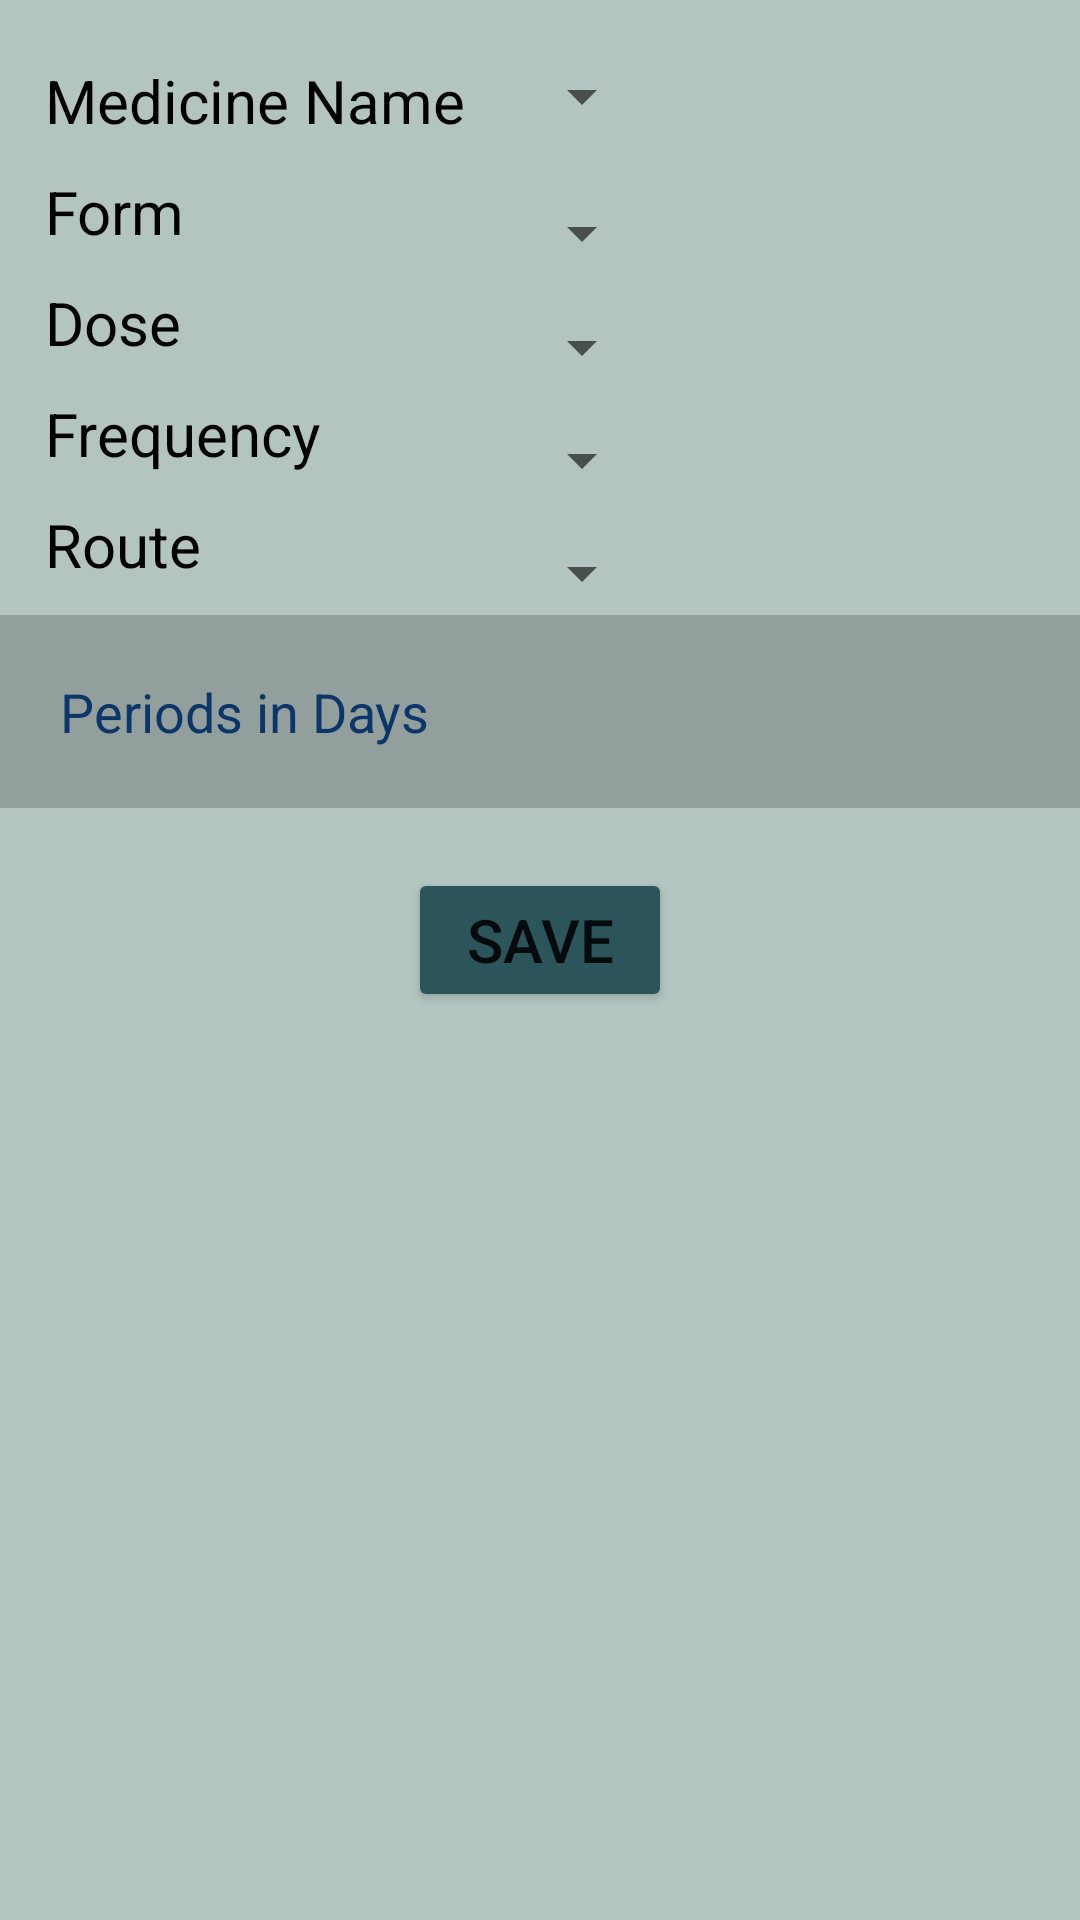

Android layout source for this screen:
<!-- AndroidManifest.xml: application theme Theme.Hemalkasa -->
<!-- res/layout/insert_new_medicine.xml -->
<?xml version="1.0" encoding="utf-8"?>
<androidx.constraintlayout.widget.ConstraintLayout xmlns:android="http://schemas.android.com/apk/res/android"
    xmlns:app="http://schemas.android.com/apk/res-auto"
    xmlns:tools="http://schemas.android.com/tools"
    android:layout_width="match_parent"
    android:layout_height="match_parent"
    android:background="@color/registration_page_color"
    tools:context=".InsertEditMedicine">

    <TextView
        android:id="@+id/name"
        android:layout_width="wrap_content"
        android:layout_height="0dp"
        android:text="Medicine Name"
        android:textColor="@color/black"
        android:textSize="20sp"
        android:layout_marginStart="15dp"
        android:layout_marginTop="20dp"
        app:layout_constraintTop_toTopOf="parent"
        app:layout_constraintStart_toStartOf="parent"/>


    <Spinner
        android:id="@+id/nameSpinner"
        android:layout_width="wrap_content"
        android:layout_height="wrap_content"
        android:textSize="20sp"
        android:textColor="@color/black"
        android:layout_marginStart="15dp"
        android:layout_marginTop="20dp"
        app:layout_constraintStart_toEndOf="@+id/name"
        app:layout_constraintBottom_toTopOf="@+id/formSpinner"
        app:layout_constraintTop_toTopOf="parent"/>


    <TextView
        android:id="@+id/form"
        android:layout_width="wrap_content"
        android:layout_height="wrap_content"
        android:text="Form"
        android:textColor="@color/black"
        android:textSize="20sp"
        android:layout_marginTop="10dp"
        app:layout_constraintStart_toStartOf="@+id/name"
        app:layout_constraintTop_toBottomOf="@+id/name"/>

    <Spinner
        android:id="@+id/formSpinner"
        android:layout_width="wrap_content"
        android:layout_height="0dp"
        android:layout_marginTop="20dp"
        android:textSize="20sp"
        android:textColor="@color/black"
        app:layout_constraintStart_toStartOf="@+id/nameSpinner"
        app:layout_constraintTop_toBottomOf="@+id/nameSpinner"
        app:layout_constraintBottom_toTopOf="@+id/doseSpinner"/>

    <TextView
        android:id="@+id/dose"
        android:layout_width="wrap_content"
        android:layout_height="wrap_content"
        android:text="Dose"
        android:textColor="@color/black"
        android:textSize="20sp"
        android:layout_marginTop="10dp"
        app:layout_constraintStart_toStartOf="@+id/form"
        app:layout_constraintTop_toBottomOf="@+id/form"/>

    <Spinner
        android:id="@+id/doseSpinner"
        android:layout_width="wrap_content"
        android:layout_height="0dp"
        android:textSize="20sp"
        android:textColor="@color/black"
        android:layout_marginTop="10dp"
        app:layout_constraintStart_toStartOf="@+id/formSpinner"
        app:layout_constraintTop_toBottomOf="@+id/formSpinner"
        app:layout_constraintBottom_toTopOf="@+id/frequencySpinner"/>

    <TextView
        android:id="@+id/frequency"
        android:layout_width="wrap_content"
        android:layout_height="wrap_content"
        android:text="Frequency"
        android:textColor="@color/black"
        android:textSize="20sp"
        android:layout_marginTop="10dp"
        app:layout_constraintStart_toStartOf="@+id/dose"
        app:layout_constraintTop_toBottomOf="@+id/dose"/>


    <Spinner
        android:id="@+id/frequencySpinner"
        android:layout_width="wrap_content"
        android:layout_height="0dp"
        android:textSize="20sp"
        android:textColor="@color/black"
        android:layout_marginTop="10dp"
        app:layout_constraintStart_toStartOf="@+id/doseSpinner"
        app:layout_constraintTop_toBottomOf="@+id/doseSpinner"
        app:layout_constraintBottom_toTopOf="@+id/routeSpinner"/>


    <TextView
        android:id="@+id/route"
        android:layout_width="wrap_content"
        android:layout_height="wrap_content"
        android:text="Route"
        android:textColor="@color/black"
        android:textSize="20sp"
        android:layout_marginTop="10dp"
        app:layout_constraintStart_toStartOf="@+id/frequency"
        app:layout_constraintTop_toBottomOf="@+id/frequency"/>


    <Spinner
        android:id="@+id/routeSpinner"
        android:layout_width="wrap_content"
        android:layout_height="0dp"
        android:textSize="20sp"
        android:textColor="@color/black"
        android:layout_marginTop="10dp"
        app:layout_constraintStart_toStartOf="@+id/frequencySpinner"
        app:layout_constraintTop_toBottomOf="@+id/frequencySpinner"
        app:layout_constraintBottom_toTopOf="@+id/periods"/>


    <EditText
        android:id="@+id/periods"
        android:layout_width="match_parent"
        android:layout_height="wrap_content"
        android:layout_marginVertical="10dp"
        android:background="@drawable/custom_input"
        android:drawableLeft="@drawable/calendar"
        android:drawablePadding="20dp"
        android:hint="Periods in Days"
        android:padding="20dp"
        android:textColor="@color/black"
        android:textColorHint="@color/secondary"
        app:layout_constraintStart_toStartOf="parent"
        app:layout_constraintTop_toBottomOf="@+id/route"/>

    <Button
        android:id="@+id/saveBtn"
        android:layout_width="wrap_content"
        android:layout_height="wrap_content"
        android:text="Save"
        android:textSize="20sp"
        android:backgroundTint="@color/buttonColor"
        android:layout_marginTop="20dp"
        app:layout_constraintEnd_toEndOf="parent"
        app:layout_constraintStart_toStartOf="parent"
        app:layout_constraintTop_toBottomOf="@+id/periods" />

</androidx.constraintlayout.widget.ConstraintLayout>
<!-- resources referenced by this layout -->
<resources>
  <color name="black">#FF000000</color>
  <color name="buttonColor">#2c545b</color>
  <color name="registration_page_color">#b4c4c0</color>
  <color name="secondary">#0C356A</color>
  <!-- drawable custom_input (drawable) -->
  <?xml version="1.0" encoding="utf-8"?>
  <selector xmlns:android="http://schemas.android.com/apk/res/android">
  <item android:state_enabled="true" android:state_focused="true" >
      <shape android:shape="rectangle">
          <solid android:color="#FFFFFF" />
      </shape>
  </item>
      <item android:state_enabled="true">
          <shape android:shape="rectangle">
              <solid android:color="#30000000"/>
          </shape>
      </item>
  </selector>
  <style name="Theme.Hemalkasa" parent="Theme.MaterialComponents.DayNight.DarkActionBar">
          
          <item name="colorPrimary">@color/purple_500</item>
          <item name="colorPrimaryVariant">@color/purple_700</item>
          <item name="colorOnPrimary">@color/white</item>
          
          <item name="colorSecondary">@color/teal_200</item>
          <item name="colorSecondaryVariant">@color/teal_700</item>
          <item name="colorOnSecondary">@color/black</item>
          
          <item name="android:statusBarColor" tools:targetApi="l">?attr/colorPrimaryVariant</item>
          
      </style>
  <color name="purple_500">#FF6200EE</color>
  <color name="purple_700">#FF3700B3</color>
  <color name="white">#FFFFFFFF</color>
  <color name="teal_200">#FF03DAC5</color>
  <color name="teal_700">#FF018786</color>
</resources>
